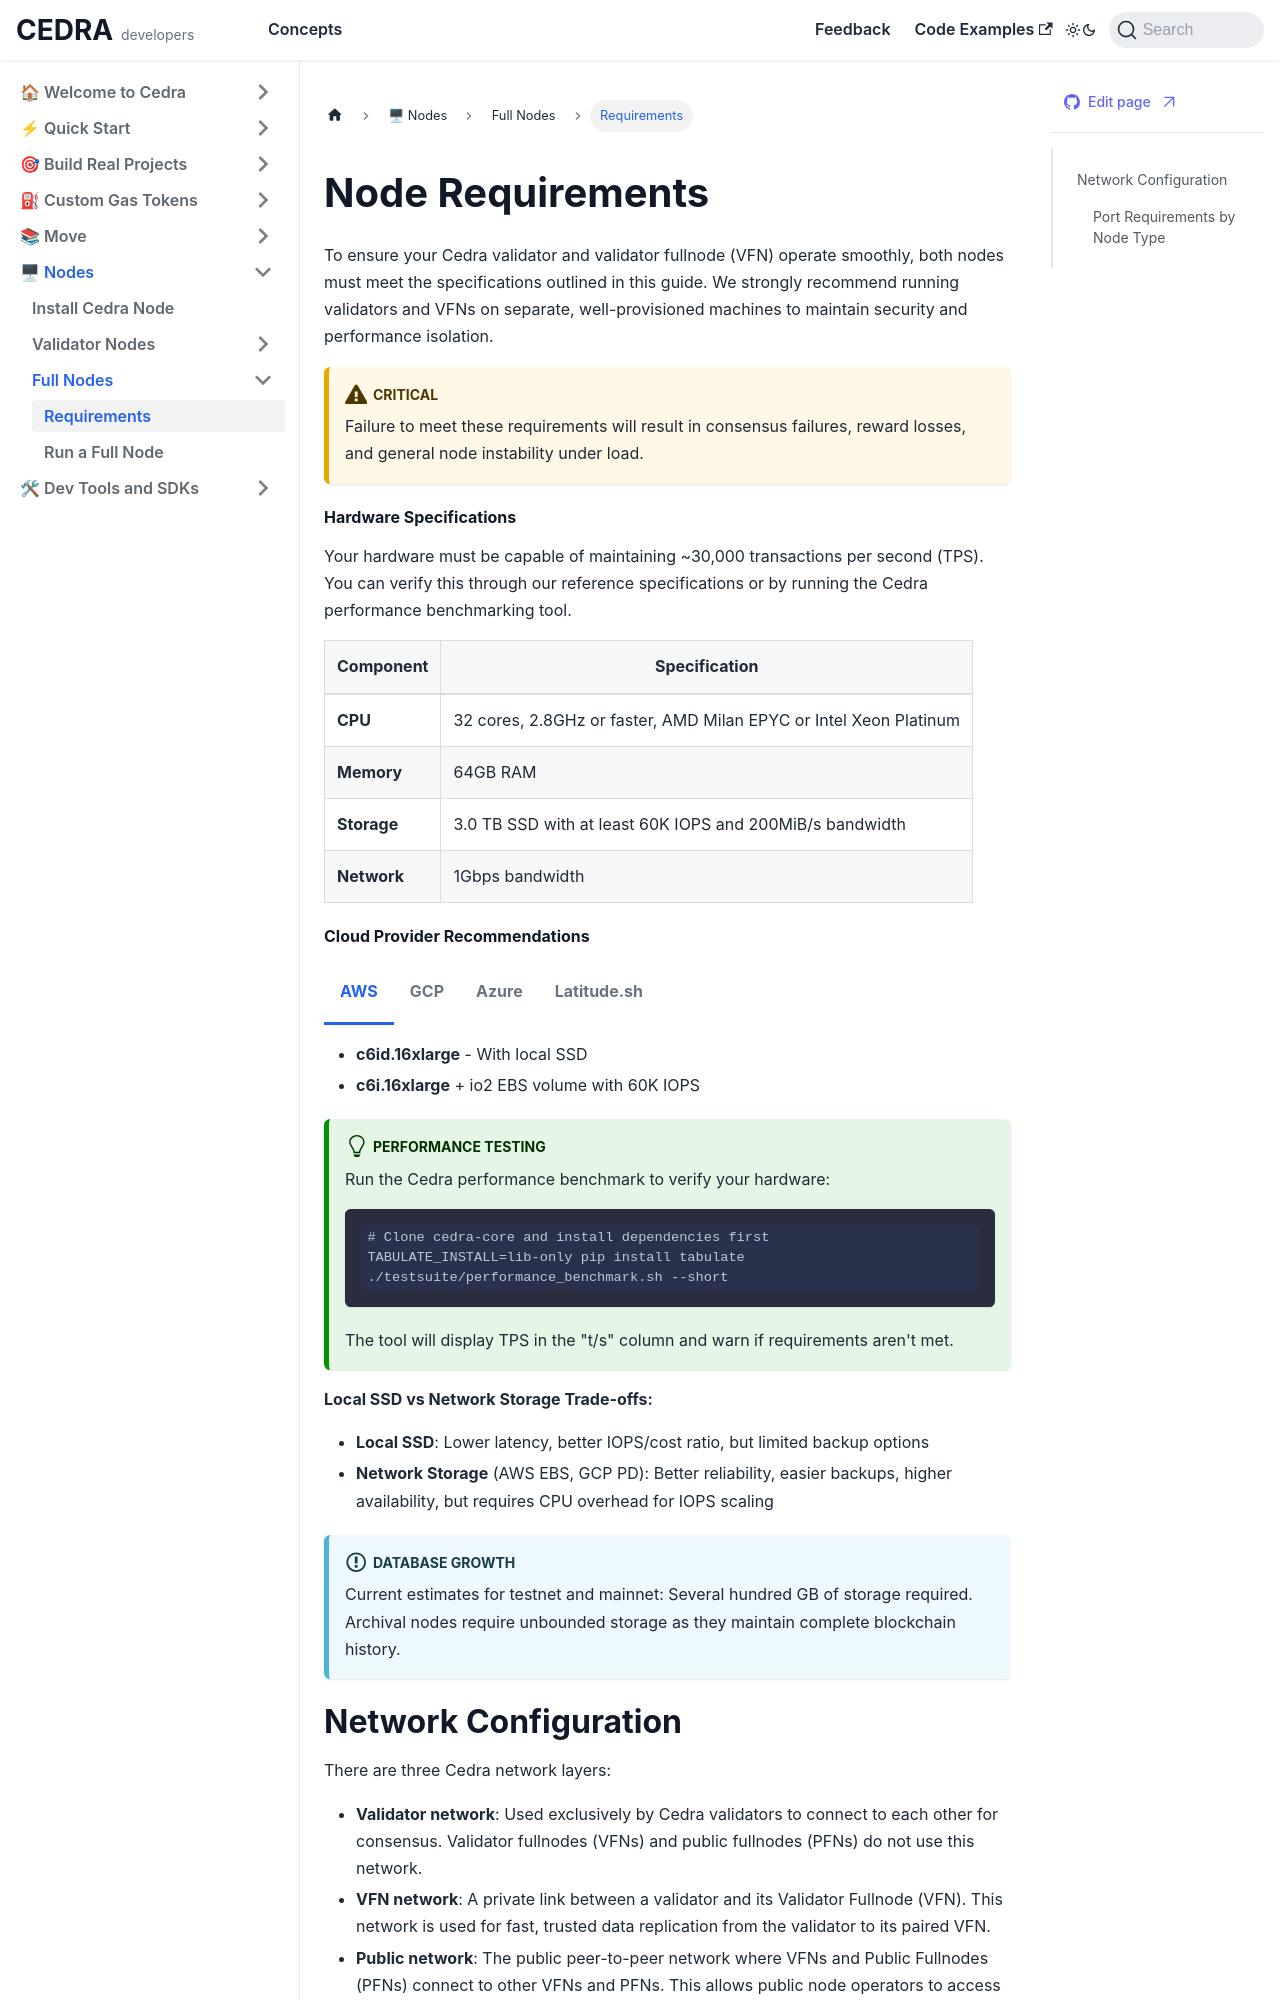

repository: cedra-labs/docs · page: nodes/requirements.html · generator: docusaurus

# Node Requirements

To ensure your Cedra validator and validator fullnode (VFN) operate smoothly, both nodes must meet the specifications outlined in this guide. We strongly recommend running validators and VFNs on separate, well-provisioned machines to maintain security and performance isolation.

:::warning Critical
Failure to meet these requirements will result in consensus failures, reward losses, and general node instability under load.
:::

#### Hardware Specifications

Your hardware must be capable of maintaining ~30,000 transactions per second (TPS). You can verify this through our reference specifications or by running the Cedra performance benchmarking tool.

| Component | Specification |
|-----------|--------------|
| **CPU** | 32 cores, 2.8GHz or faster, AMD Milan EPYC or Intel Xeon Platinum |
| **Memory** | 64GB RAM |
| **Storage** | 3.0 TB SSD with at least 60K IOPS and 200MiB/s bandwidth |
| **Network** | 1Gbps bandwidth |

#### Cloud Provider Recommendations

import Tabs from '@theme/Tabs';
import TabItem from '@theme/TabItem';

<Tabs>
  <TabItem value="aws" label="AWS" default>

  - **c6id.16xlarge** - With local SSD
  - **c6i.16xlarge** + io2 EBS volume with 60K IOPS

  </TabItem>
  <TabItem value="gcp" label="GCP">

  - **t2d-standard-60** + pd-ssd with 60K IOPS

  </TabItem>
  <TabItem value="azure" label="Azure">

  - **Standard_D64_v5** with 64K IOPS

  </TabItem>
  <TabItem value="latitude" label="Latitude.sh">

  - **m4.large**, **rs4.large** or **rs4.xlarge** with 64K IOPS

  </TabItem>
</Tabs>

:::tip Performance Testing
Run the Cedra performance benchmark to verify your hardware:

```bash
# Clone cedra-core and install dependencies first
TABULATE_INSTALL=lib-only pip install tabulate
./testsuite/performance_benchmark.sh --short
```

The tool will display TPS in the "t/s" column and warn if requirements aren't met.
:::

**Local SSD vs Network Storage Trade-offs:**
- **Local SSD**: Lower latency, better IOPS/cost ratio, but limited backup options
- **Network Storage** (AWS EBS, GCP PD): Better reliability, easier backups, higher availability, but requires CPU overhead for IOPS scaling

:::info Database Growth
Current estimates for testnet and mainnet: Several hundred GB of storage required. Archival nodes require unbounded storage as they maintain complete blockchain history.
:::
